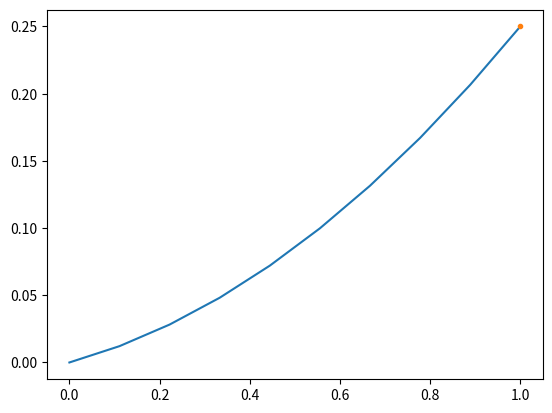

Source code (Python):
import matplotlib.pyplot as plt


def f(t, c1, c2):
    global lamb
    return lamb / (2 - 2 * lamb) * t * t / 2 + c1 * t + c2


def fa(c1, c2):
    return f(0, c1, c2)


def fb(c1, c2):
    return f(1, c1, c2)


def f1(t, c1):
    global lamb
    return lamb / (2 - 2 * lamb) * t + c1


def f1a(c1):
    return f1(0, c1)


def f1b(c1):
    return f1(1, c1)


def assume_f1a(xp1):
    global lamb
    t = 0
    return xp1 - (t * lamb / (2 - 2 * lamb))


def shooting(e, c2, xb):
    c1 = 0
    c2 = c2
    _f1a = 1.0
    xb_flist = []
    xb_found = .0
    f1a_high = None
    f1a_low = None
    while f1a_high is None or f1a_low is None:
        c1 = assume_f1a(_f1a)
        xb_found = fb(c1, c2)
        # print(xb_found, _f1a, "[ ", f1a_low, f1a_high, " ]")
        xb_flist.append(xb_found)
        if abs(xb_found - xb) <= e:
            break
        else:
            if xb_found > xb:
                # print("high")
                f1a_high = _f1a
                _f1a = _f1a - 10
            else:
                # print("low")
                f1a_low = _f1a
                _f1a = _f1a + 10
    while abs(xb_found - xb) > e:
        _f1a = (f1a_low + f1a_high) / 2.0
        c1 = assume_f1a(_f1a)
        xb_found = fb(c1, c2)
        # print(xb_found, _f1a, "[ ", f1a_low, f1a_high, " ]")
        xb_flist.append(xb_found)
        if xb_found > xb:
            f1a_high = _f1a
        else:
            f1a_low = _f1a
    return c1, xb_found, xb_flist


def S(c1, c2):
    return fb(c1, c2) - pow(f1b(c1), 2)


def findLamb(e, c2, xb, res):
    def appendVal():
        c1_arr.append(c1)
        xf_arr.append(xf)
        xf_list_arr.append(xf_list.copy())
        lamb_arr.append(lamb)

    def findDiff():
        appendVal()
        f_res = S(c1, c2)
        f_res_list.append(f_res)
        return abs(f_res - res)

    global lamb
    lamb_arr = [lamb]
    c1 = .0
    c2 = c2
    c1_arr = []
    xf = .0
    xf_arr = []
    xf_list = []
    xf_list_arr = []
    f_res_list = []
    lamb0 = [0.1, None]
    lamb1 = [None, None]
    diff = 0

    lamb = lamb0[0]
    c1, xf, xf_list = shooting(e, c2, xb)
    f_res = S(c1, c2)
    diff = abs(f_res - res)
    lamb0[1] = diff
    lamb += e
    c1, xf, xf_list = shooting(e, c2, xb)
    diff = findDiff()
    lamb1[0], lamb1[1] = lamb, diff
    while lamb1[1] < lamb0[1]:
        lamb += e
        c1, xf, xf_list = shooting(e, c2, xb)
        f_res = S(c1, c2)
        diff = abs(f_res - res)
        lamb0[0], lamb0[1] = lamb1.copy()
        lamb1[0], lamb1[1] = lamb, diff

    lamb = lamb0[0]
    c1, xf, xf_list = shooting(e, c2, xb)

    return c1, c1_arr, lamb_arr, xf_arr, xf_list_arr


lamb = 1.1
_e = 1e-5
_ta = 0
_tb = 1
_xa = 0
_xb = .25
_c2 = 0
_res = .08333

_c1, _c2_arr, _lamb_arr, _xf_arr, _xf_list_arr = findLamb(_e, _c2, _xb, _res)
#_c1, _xf, _xf_list = shooting(_e, _c2, _xb)
print("c1 = ", _c1, "\nc2 = ", _c2, "\nlambda = ", lamb, "\nS[x] = ", S(_c1, _c2))

t_points = []
x_points = []
n = 10
for i in range(n):
    t_points.append((_tb * i) / (n - 1))
    x_points.append(f(t_points[-1], _c1, _c2))

#print(t_points, "\n", x_points)
plt.plot(t_points, x_points)
plt.plot(t_points[-1], x_points[-1], ".")
plt.show()


#####################################################################
# old algorithms to find lamb
#####################################################################


#c1, xf, xf_list = shooting(e, c2, xb)
#_res = F(c1, c2)
#diff = abs(f_res - res)

# N = 0
# while N < 1000:
#    lamb = 0.1+e*N*100
#    diffff = findDiff()
#    print(lamb, diffff)
#    N+=1
# lamb = lamb0[0]
# diff = findDiff()
# lamb0[0], lamb0[1] = lamb, diff
# while diff <= lamb0[1]:
#    lamb1[0], lamb1[1] = lamb, diff
#    lamb *= 10
#    diff = findDiff()
# lamb1[0], lamb1[1] = lamb, diff
# print("*10")
# lamb1 = lamb0.copy()
# lamb0[0], lamb0[1] = lamb, diff
# lamb /= 10
# diff = findDiff()
# while diff <= lamb1[1]:
#    lamb1[0], lamb1[1] = lamb, diff
#    lamb /= 10
#    diff = findDiff()
#    print("/10")
# lamb1[0], lamb1[1] = lamb, diff

# while diff > e:
#    #print("eee", diff, lamb)
#    #print(lamb0, lamb1)
#    lamb = (lamb0[0] + lamb1[0]) / 2.0
#    diff = findDiff()
#    tlamb = lamb
#    lamb = (lamb0[0] + tlamb) / 2.0
#    diff0 = findDiff()
#    lamb = (lamb1[0] + tlamb) / 2.0
#    diff1 = findDiff()
#    lamb = tlamb
#    if diff0 < diff1:
#        lamb1[0], lamb1[1] = lamb, diff
#    else:
#        lamb0[0], lamb0[1] = lamb, diff
